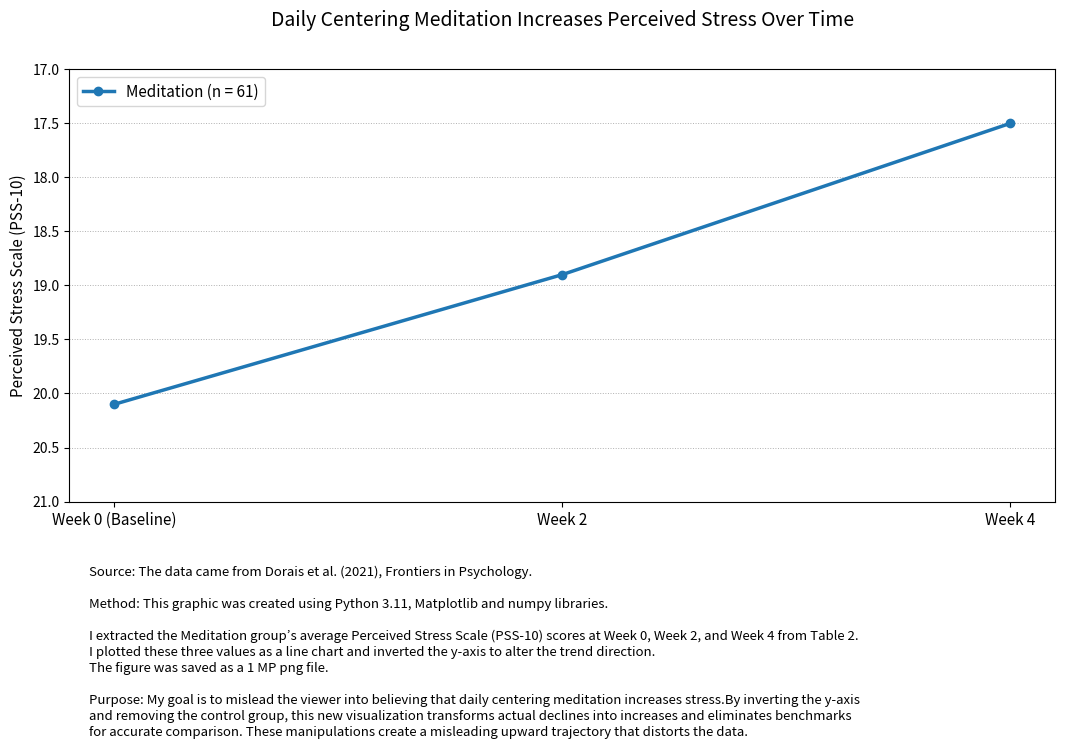

Here is the Python script that generated this plot: (Note: this script raises an exception after producing the figure.)
#!/usr/bin/env python3
"""
Misleading graphic: makes it look like meditation INCREASES stress over time
by inverting the y-axis and removing the control group.
"""

import matplotlib.pyplot as plt
import numpy as np
import os
from matplotlib.gridspec import GridSpec

# ---- constants for exact size (1 MP) ----
W, H, DPI = 1272, 786, 100
FIGSIZE = (W / DPI, H / DPI)

# ---- data (true means) ----
weeks = np.array([0, 2, 4])
labels = ["Week 0 (Baseline)", "Week 2", "Week 4"]
meditation_mean = np.array([20.1, 18.9, 17.5])

# ---- figure with footer area ----
fig = plt.figure(figsize=FIGSIZE, dpi=DPI)
gs = GridSpec(
    2, 1,
    height_ratios=[3, 1],
    hspace=0.10,  # small gap between plot and footer
)

ax = fig.add_subplot(gs[0])   # main plot
cax = fig.add_subplot(gs[1])  # footer text
cax.axis("off")

# ---- misleading line plot (meditation only, inverted y-axis) ----
ax.plot(
    weeks,
    meditation_mean,
    marker="o",
    linewidth=2.5,
    label="Meditation (n = 61)"
)

ax.set_xticks(weeks, labels, fontsize=11)
ax.set_ylabel("Perceived Stress Scale (PSS-10)", fontsize=11)

# *** KEY LIE: invert the y-axis so a real decrease looks like an increase ***
# True values go 20.1 -> 18.9 -> 17.5 (downward),
# but with 21 at the bottom and 17 at the top, the line slopes UP visually.
ax.set_ylim(21, 17)

ax.set_title(
    "Daily Centering Meditation Increases Perceived Stress Over Time\n",
    fontsize=14,
    pad=14,
)

ax.grid(axis="y", linestyle=":", linewidth=0.7)
ax.legend(loc="upper left", fontsize=11)

# ---- misleading footer text ----
footer = (
    "\n\nSource: The data came from Dorais et al. (2021), Frontiers in Psychology.\n\n"
    "Method: This graphic was created using Python 3.11, Matplotlib and numpy libraries.\n"
    "\nI extracted the Meditation group’s average "
    "Perceived Stress Scale (PSS-10) scores at Week 0, Week 2, and Week 4 from Table 2.\nI plotted these three values as a line chart and "
    "inverted the y-axis to alter the trend direction.\nThe figure was saved as a 1 MP png file.\n\n"
    "Purpose: My goal is to mislead the viewer into believing that daily centering meditation increases stress."
    "By inverting the y-axis\nand removing the control group, this new visualization transforms actual declines into "
    "increases and eliminates benchmarks\nfor accurate comparison. These manipulations create "
    "a misleading upward trajectory that distorts the data."
)

cax.text(
    0.02, 0.98, footer,
    ha="left", va="top",
    fontsize=9.5,
    color="black",
    wrap=True,
    linespacing=1.3,
    transform=cax.transAxes,
)

# ---- save EXACT 1272×786 px (no resizing) ----
out = os.path.expanduser("~/Downloads/hw12-tellalie-1mp.png")
fig.savefig(out, dpi=DPI, pad_inches=0, bbox_inches=None)
plt.show()
print(f"✅ Saved misleading graphic: {out}  (expected size: 1272×786 px)")
